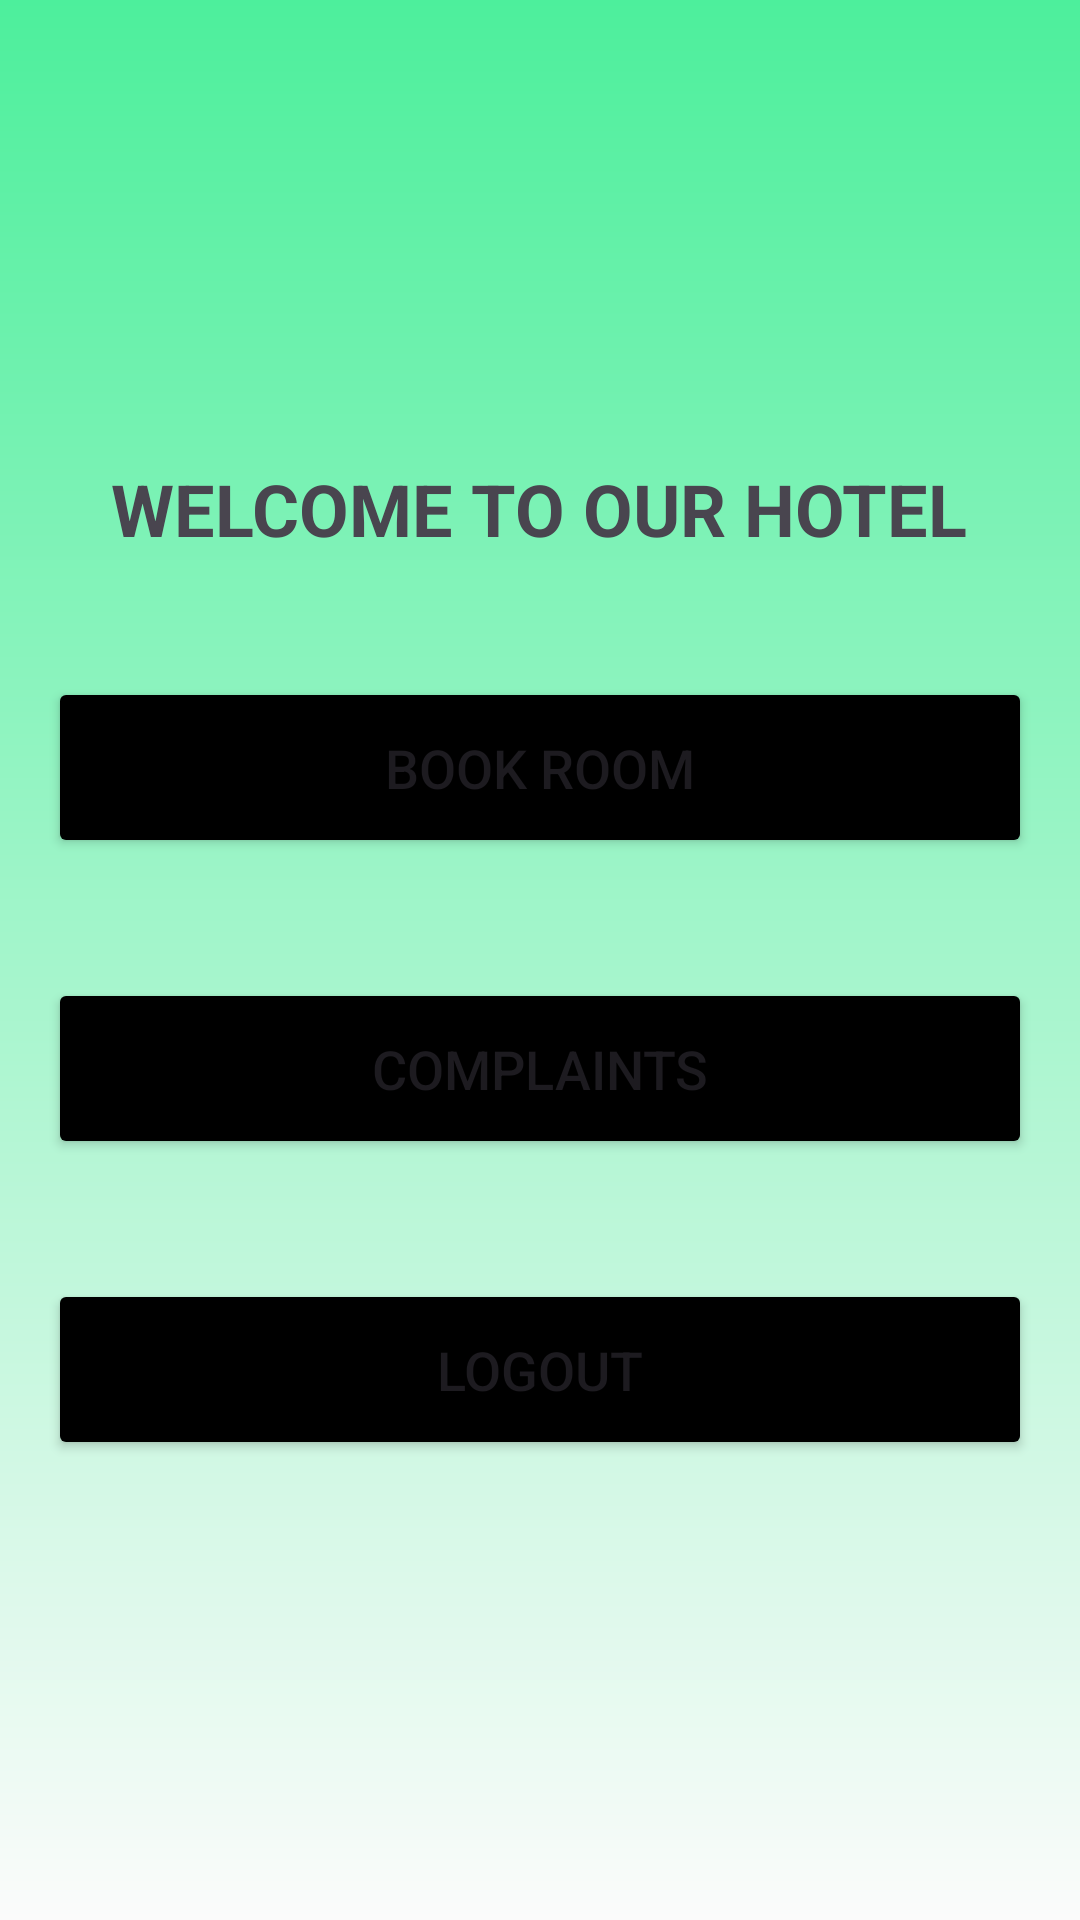

Produce the Android XML layout that renders to this screen, including the resource entries it uses.
<!-- AndroidManifest.xml: application theme Theme.EHotelManagerApplication -->
<!-- res/layout/activity_customer_home.xml -->
<?xml version="1.0" encoding="utf-8"?>
<RelativeLayout xmlns:android="http://schemas.android.com/apk/res/android"
    xmlns:app="http://schemas.android.com/apk/res-auto"
    xmlns:tools="http://schemas.android.com/tools"
    android:layout_width="match_parent"
    android:layout_height="match_parent"
    android:background="@drawable/background"
    android:gravity="center"
    android:padding="16dp"
    tools:context=".CustomerHome">

    <LinearLayout
        android:layout_width="match_parent"
        android:layout_height="wrap_content"
        android:gravity="center"
        android:orientation="vertical">

        <TextView
            android:layout_width="wrap_content"
            android:layout_height="wrap_content"
            android:text="WELCOME TO OUR HOTEL"
            android:textSize="24sp"
            android:textStyle="bold"
            app:layout_constraintBottom_toBottomOf="parent"
            app:layout_constraintEnd_toEndOf="parent"
            app:layout_constraintStart_toStartOf="parent"
            app:layout_constraintTop_toTopOf="parent" />

        <Button
            android:layout_width="match_parent"
            android:layout_height="wrap_content"
            android:backgroundTint="@color/black"
            android:text="BOOK ROOM"
            android:padding="18dp"
            android:textSize="18sp"
            android:layout_marginTop="40dp"
            android:id="@+id/next"/>

        <Button
            android:layout_width="match_parent"
            android:layout_height="wrap_content"
            android:backgroundTint="@color/black"
            android:text="COMPLAINTS"
            android:padding="18dp"
            android:textSize="18sp"
            android:layout_marginTop="40dp"
            android:id="@+id/next1"/>

        <Button
            android:layout_width="match_parent"
            android:layout_height="wrap_content"
            android:backgroundTint="@color/black"
            android:text="LOGOUT"
            android:padding="18dp"
            android:textSize="18sp"
            android:layout_marginTop="40dp"
            android:id="@+id/logout"/>

    </LinearLayout>

</RelativeLayout>
<!-- resources referenced by this layout -->
<resources>
  <!-- drawable background (drawable) -->
  <?xml version="1.0" encoding="utf-8"?>
  <shape xmlns:android="http://schemas.android.com/apk/res/android">
      <gradient android:type="linear" android:angle="100"
          android:startColor="#4DEF9C" android:endColor="#FBFBFB"/>
  </shape>
  <style name="Theme.EHotelManagerApplication" parent="Base.Theme.EHotelManagerApplication" />
  <style name="Base.Theme.EHotelManagerApplication" parent="Theme.Material3.DayNight.NoActionBar">
          
          
      </style>
  <!-- not gathered from this repository: default colours our renderer supplied (Android Studio template values) -->
  <color name="black">#FF000000</color>
</resources>
